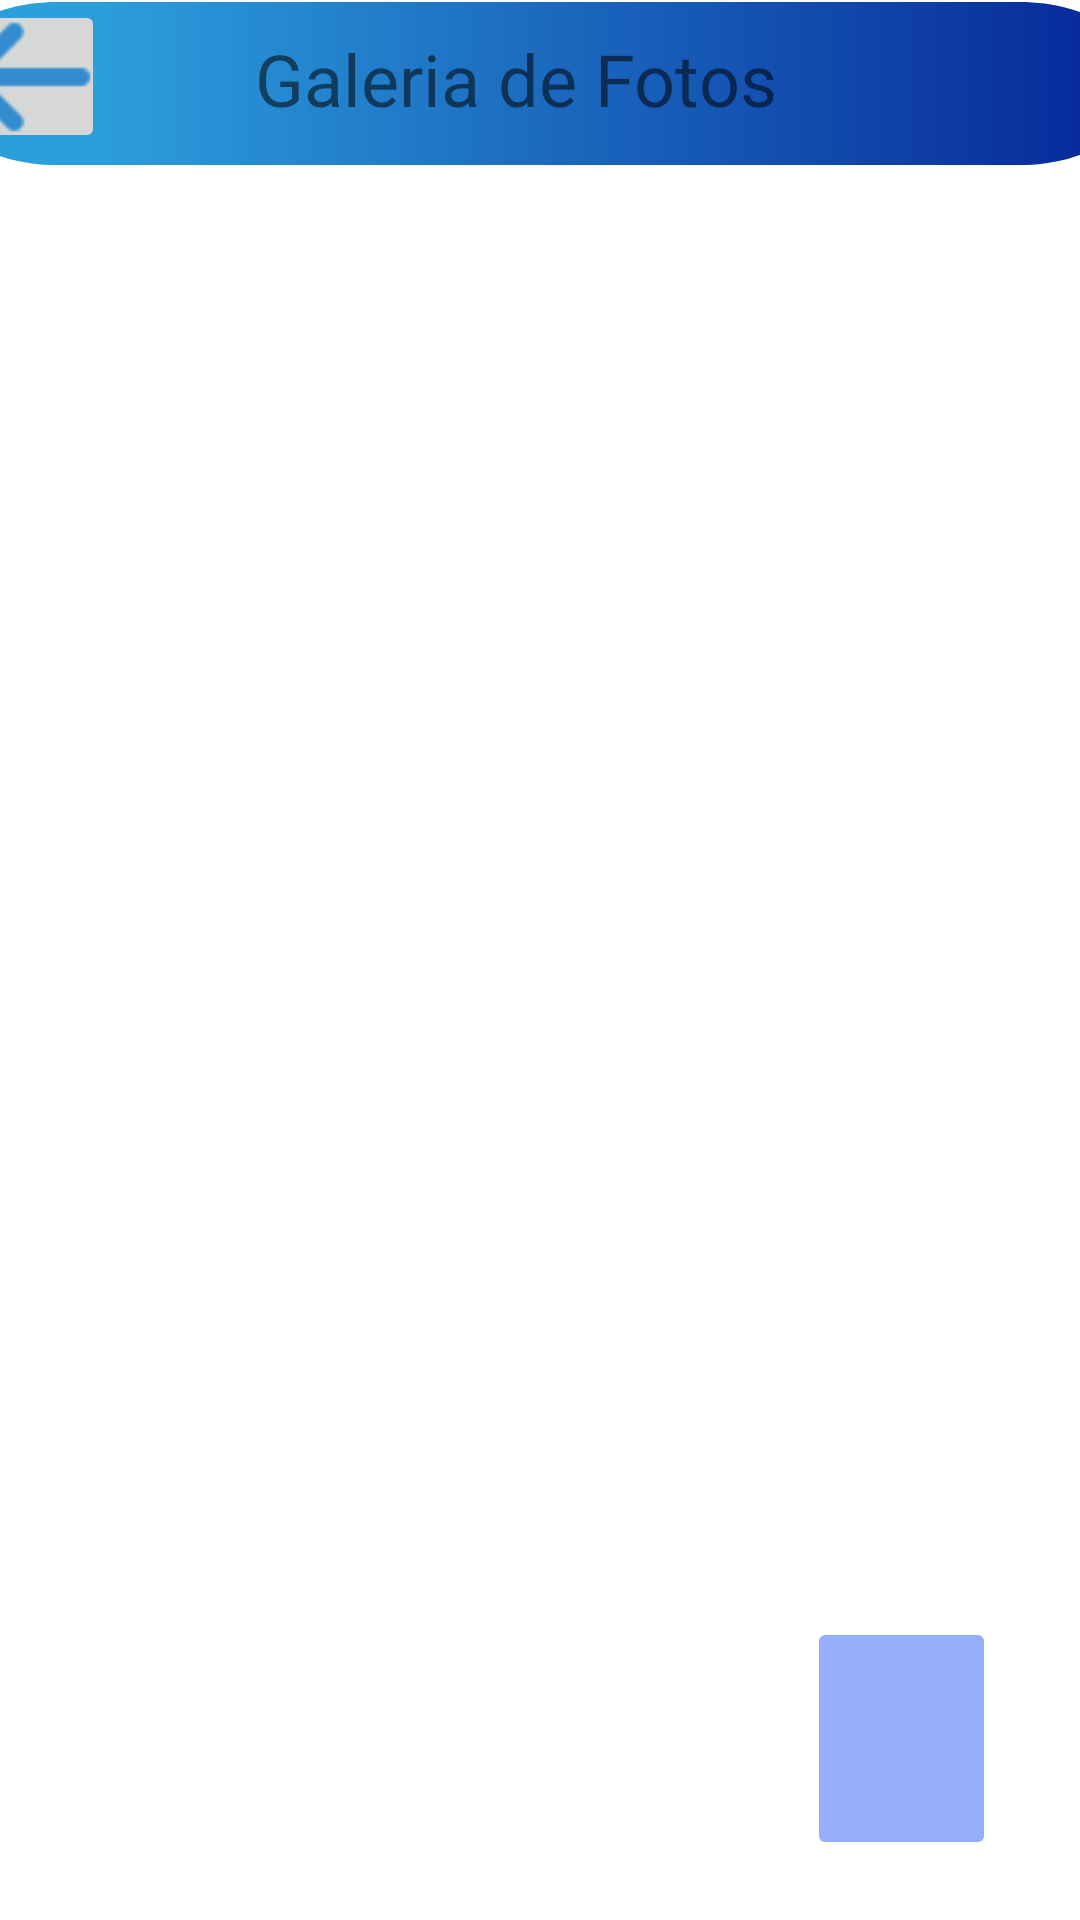

Here is an Android app screen rendered from its layout file. Give the layout XML and the strings, colors and styles it references.
<!-- AndroidManifest.xml: fallback theme Theme.MaterialComponents.DayNight.NoActionBar -->
<!-- res/layout/activity_galeria_fotos.xml -->
<?xml version="1.0" encoding="utf-8"?>
<androidx.constraintlayout.widget.ConstraintLayout xmlns:android="http://schemas.android.com/apk/res/android"
    xmlns:app="http://schemas.android.com/apk/res-auto"
    xmlns:tools="http://schemas.android.com/tools"
    android:layout_width="match_parent"
    android:layout_height="match_parent"
    tools:context=".GaleriaFotos">


    <RelativeLayout
        android:id="@+id/linearLayout"
        android:layout_width="407dp"
        android:layout_height="57dp"
        android:background="@drawable/ic_btn2"
        android:orientation="vertical"
        app:layout_constraintEnd_toEndOf="parent"
        app:layout_constraintStart_toStartOf="parent"
        app:layout_constraintTop_toTopOf="parent">


        <ImageButton
            android:id="@+id/backButton"
            android:layout_width="58dp"
            android:layout_height="51dp"
            app:srcCompat="@drawable/left36"
            tools:ignore="ContentDescription,MissingConstraints"
            tools:layout_editor_absoluteX="16dp"
            tools:layout_editor_absoluteY="16dp" />

        <TextView

            android:id="@+id/textView2"
            android:layout_width="wrap_content"
            android:layout_height="wrap_content"
            android:layout_alignParentEnd="true"
            android:layout_alignParentRight="true"
            android:layout_marginStart="50dp"
            android:layout_marginLeft="100dp"
            android:layout_marginTop="10dp"
            android:layout_marginEnd="-1dp"
            android:layout_marginRight="-1dp"
            android:layout_toEndOf="@+id/backButton"
            android:layout_toRightOf="@+id/backButton"
            android:text="Galeria de Fotos"
            android:textSize="24sp"
            app:layout_constraintStart_toEndOf="@+id/backButton"
            tools:ignore="MissingConstraints" />


    </RelativeLayout>

    <androidx.recyclerview.widget.RecyclerView
        android:id="@+id/recyclerview"
        android:layout_width="0dp"
        android:layout_height="0dp"
        android:layout_marginLeft="8dp"
        android:layout_marginRight="8dp"
        app:layoutManager="LinearLayoutManager"
        app:layout_constraintBottom_toBottomOf="parent"
        app:layout_constraintEnd_toEndOf="parent"
        app:layout_constraintHorizontal_bias="0.0"
        app:layout_constraintStart_toStartOf="parent"
        app:layout_constraintTop_toBottomOf="@+id/linearLayout"
        app:layout_constraintVertical_bias="1.0" />

    <ImageButton
        android:id="@+id/imageButtonAdd"
        android:layout_width="63dp"
        android:layout_height="81dp"
        android:layout_margin="20dp"
        android:contentDescription="@string/all"
        app:backgroundTint="#95affd"
        app:elevation="6dp"
        app:hoveredFocusedTranslationZ="6dp"
        app:layout_constraintBottom_toBottomOf="parent"
        app:layout_constraintEnd_toEndOf="@+id/recyclerview"
        app:pressedTranslationZ="6dp"
        app:rippleColor="#1f000000"
        app:srcCompat="@drawable/ic_plus"
        tools:ignore="VectorDrawableCompat" />

    <ProgressBar
        android:id="@+id/progress"
        android:layout_width="wrap_content"
        android:layout_height="wrap_content"
        android:layout_gravity="center"
        android:indeterminate="true"
        tools:ignore="MissingConstraints"
        tools:layout_editor_absoluteX="181dp"
        tools:layout_editor_absoluteY="368dp" />


</androidx.constraintlayout.widget.ConstraintLayout>
<!-- resources referenced by this layout -->
<resources>
  <!-- drawable ic_btn2 (drawable) -->
  <vector xmlns:android="http://schemas.android.com/apk/res/android"
      xmlns:aapt="http://schemas.android.com/aapt"
      android:width="395.45dp"
      android:height="82.95dp"
      android:viewportWidth="399.45456"
      android:viewportHeight="86.954544">
    <path
        android:pathData="M356.225,0.996C378.445,0.996 396.455,19.016 396.455,41.226C396.455,49.776 396.455,35.176 396.455,43.726C396.455,65.946 378.445,83.956 356.225,83.956C285.175,83.956 112.275,83.956 41.235,83.956C19.015,83.956 1.005,65.946 1.005,43.726C1.005,35.176 1.005,49.776 1.005,41.226C1.005,19.016 19.015,0.996 41.235,0.996C112.275,0.996 285.175,0.996 356.225,0.996Z">
      <aapt:attr name="android:fillColor">
        <gradient 
            android:startY="397.84"
            android:startX="55.23"
            android:endY="397.84"
            android:endX="445"
            android:type="linear">
          <item android:offset="0" android:color="#2C9EDC"/>
          <item android:offset="1" android:color="#00138E"/>
        </gradient>
      </aapt:attr>
    </path>
    <path
        android:fillColor="#FF000000"
        android:pathData="M356.225,0.996C378.445,0.996 396.455,19.016 396.455,41.226C396.455,49.776 396.455,35.176 396.455,43.726C396.455,65.946 378.445,83.956 356.225,83.956C285.175,83.956 112.275,83.956 41.235,83.956C19.015,83.956 1.005,65.946 1.005,43.726C1.005,35.176 1.005,49.776 1.005,41.226C1.005,19.016 19.015,0.996 41.235,0.996C112.275,0.996 285.175,0.996 356.225,0.996Z"
        android:strokeAlpha="1"
        android:strokeWidth="0"
        android:fillAlpha="0"/>
  </vector>
  <!-- drawable left36: png bitmap (drawable, 2119 bytes) -->
  <string name="all">TODO</string>
</resources>
